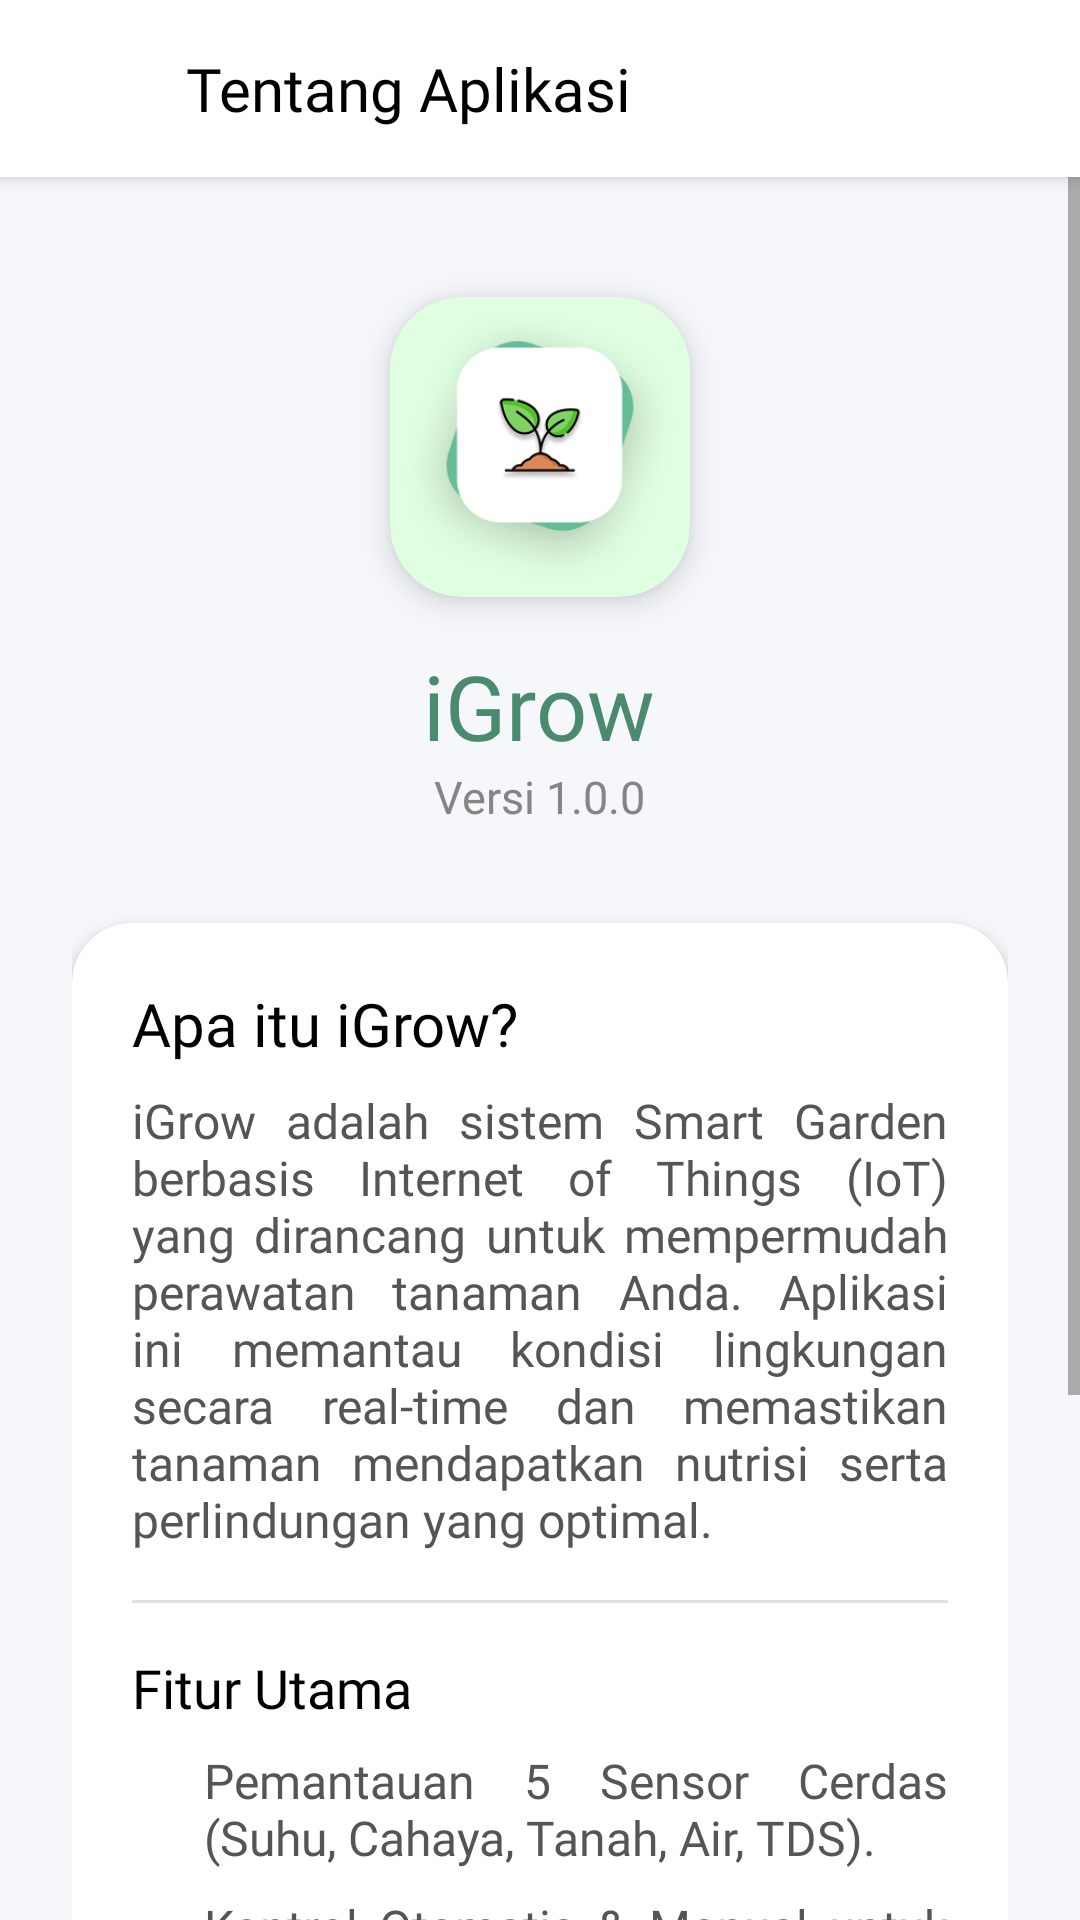

The Android layout XML behind this screen, and the referenced resources:
<!-- AndroidManifest.xml: application theme Theme.AplikasiGrow -->
<!-- res/layout/activity_tentang_aplikasi.xml -->
<?xml version="1.0" encoding="utf-8"?>
<androidx.constraintlayout.widget.ConstraintLayout
    xmlns:android="http://schemas.android.com/apk/res/android"
    xmlns:app="http://schemas.android.com/apk/res-auto"
    android:layout_width="match_parent"
    android:layout_height="match_parent"
    android:background="#F5F7FA">

    <LinearLayout
        android:id="@+id/header"
        android:layout_width="match_parent"
        android:layout_height="wrap_content"
        android:background="#FFFFFF"
        android:elevation="4dp"
        android:gravity="center_vertical"
        android:orientation="horizontal"
        android:paddingHorizontal="20dp"
        android:paddingVertical="16dp"
        app:layout_constraintTop_toTopOf="parent">

        <ImageView
            android:id="@+id/btnBack"
            android:layout_width="22dp"
            android:layout_height="22dp"
            android:src="@drawable/right_arrow"
            android:rotation="180" />
        <TextView
            android:layout_width="wrap_content"
            android:layout_height="wrap_content"
            android:layout_marginStart="20dp"
            android:fontFamily="@font/baloo2_semibold"
            android:text="Tentang Aplikasi"
            android:textColor="@color/black"
            android:textSize="20dp" />
    </LinearLayout>

    <ScrollView
        android:layout_width="match_parent"
        android:layout_height="0dp"
        android:clipToPadding="false"
        android:paddingBottom="40dp"
        app:layout_constraintBottom_toBottomOf="parent"
        app:layout_constraintTop_toBottomOf="@id/header">

        <LinearLayout
            android:layout_width="match_parent"
            android:layout_height="wrap_content"
            android:gravity="center_horizontal"
            android:orientation="vertical"
            android:padding="24dp">

            <com.google.android.material.card.MaterialCardView
                android:layout_width="100dp"
                android:layout_height="100dp"
                android:layout_marginTop="16dp"
                app:cardBackgroundColor="#E0FFE1"
                app:cardCornerRadius="24dp"
                app:cardElevation="6dp">

                <ImageView
                    android:layout_width="100dp"
                    android:layout_height="100dp"
                    android:layout_gravity="center"
                    android:src="@drawable/logo_igrow" />
            </com.google.android.material.card.MaterialCardView>

            <TextView
                android:layout_width="wrap_content"
                android:layout_height="wrap_content"
                android:layout_marginTop="16dp"
                android:fontFamily="@font/baloo2_semibold"
                android:text="iGrow"
                android:textColor="#4A8B6F"
                android:textSize="30dp" />

            <TextView
                android:layout_width="wrap_content"
                android:layout_height="wrap_content"
                android:fontFamily="@font/baloo2_semibold"
                android:text="Versi 1.0.0"
                android:textColor="#858585"
                android:textSize="15dp" />

            <com.google.android.material.card.MaterialCardView
                android:layout_width="match_parent"
                android:layout_height="wrap_content"
                android:layout_marginTop="32dp"
                app:cardBackgroundColor="#FFFFFF"
                app:cardCornerRadius="20dp"
                app:cardElevation="4dp">

                <LinearLayout
                    android:layout_width="match_parent"
                    android:layout_height="wrap_content"
                    android:orientation="vertical"
                    android:padding="20dp">

                    <TextView
                        android:layout_width="wrap_content"
                        android:layout_height="wrap_content"
                        android:fontFamily="@font/baloo2_semibold"
                        android:text="Apa itu iGrow?"
                        android:textColor="@color/black"
                        android:textSize="20dp" />

                    <TextView
                        android:layout_width="match_parent"
                        android:layout_height="wrap_content"
                        android:layout_marginTop="8dp"
                        android:fontFamily="@font/baloo2_regular"
                        android:text="iGrow adalah sistem Smart Garden berbasis Internet of Things (IoT) yang dirancang untuk mempermudah perawatan tanaman Anda. Aplikasi ini memantau kondisi lingkungan secara real-time dan memastikan tanaman mendapatkan nutrisi serta perlindungan yang optimal."
                        android:textColor="#555555"
                        android:textSize="16dp"
                        android:justificationMode="inter_word"
                        android:breakStrategy="high_quality"
                        android:hyphenationFrequency="full"/>

                    <View
                        android:layout_width="match_parent"
                        android:layout_height="1dp"
                        android:layout_marginVertical="16dp"
                        android:background="#E0E0E0" />

                    <TextView
                        android:layout_width="wrap_content"
                        android:layout_height="wrap_content"
                        android:fontFamily="@font/baloo2_semibold"
                        android:text="Fitur Utama"
                        android:textColor="#000000"
                        android:textSize="18sp" />

                    <LinearLayout
                        android:layout_width="match_parent"
                        android:layout_height="wrap_content"
                        android:layout_marginTop="8dp"
                        android:orientation="horizontal">
                        <ImageView
                            android:layout_width="16dp"
                            android:layout_height="16dp"
                            android:layout_marginTop="6dp"
                            android:src="@drawable/check"
                            app:tint="#17BA09"/>
                        <TextView
                            android:layout_width="match_parent"
                            android:layout_height="wrap_content"
                            android:layout_marginStart="8dp"
                            android:fontFamily="@font/baloo2_regular"
                            android:text="Pemantauan 5 Sensor Cerdas (Suhu, Cahaya, Tanah, Air, TDS)."
                            android:textColor="#555555"
                            android:textSize="16dp"
                            android:justificationMode="inter_word"
                            android:breakStrategy="high_quality"
                            android:hyphenationFrequency="full"/>
                    </LinearLayout>

                    <LinearLayout
                        android:layout_width="match_parent"
                        android:layout_height="wrap_content"
                        android:layout_marginTop="8dp"
                        android:orientation="horizontal">
                        <ImageView
                            android:layout_width="16dp"
                            android:layout_height="16dp"
                            android:layout_marginTop="6dp"
                            android:src="@drawable/check"
                            app:tint="#17BA09"/>
                        <TextView
                            android:layout_width="match_parent"
                            android:layout_height="wrap_content"
                            android:layout_marginStart="8dp"
                            android:fontFamily="@font/baloo2_regular"
                            android:text="Kontrol Otomatis &amp; Manual untuk Pompa Air dan Paranet."
                            android:textColor="#555555"
                            android:textSize="16dp"
                            android:justificationMode="inter_word"
                            android:breakStrategy="high_quality"
                            android:hyphenationFrequency="full"/>
                    </LinearLayout>

                    <LinearLayout
                        android:layout_width="match_parent"
                        android:layout_height="wrap_content"
                        android:layout_marginTop="8dp"
                        android:orientation="horizontal">
                        <ImageView
                            android:layout_width="16dp"
                            android:layout_height="16dp"
                            android:layout_marginTop="6dp"
                            android:src="@drawable/check"
                            app:tint="#17BA09"/>
                        <TextView
                            android:layout_width="match_parent"
                            android:layout_height="wrap_content"
                            android:layout_marginStart="8dp"
                            android:fontFamily="@font/baloo2_regular"
                            android:text="Notifikasi Kritis &amp; Analisis Riwayat Data Sensor."
                            android:textColor="#555555"
                            android:textSize="16dp"
                            android:justificationMode="inter_word"
                            android:breakStrategy="high_quality"
                            android:hyphenationFrequency="full"/>
                    </LinearLayout>

                </LinearLayout>
            </com.google.android.material.card.MaterialCardView>

            <TextView
                android:layout_width="wrap_content"
                android:layout_height="wrap_content"
                android:layout_marginTop="32dp"
                android:fontFamily="@font/baloo2_semibold"
                android:text="© 2026 iGrow."
                android:textColor="#848484"
                android:textSize="12dp" />

            <TextView
                android:layout_width="wrap_content"
                android:layout_height="wrap_content"
                android:layout_marginTop="4dp"
                android:fontFamily="@font/baloo2_semibold"
                android:text="Developed for Thesis Project"
                android:textColor="#848484"
                android:textSize="12dp" />

        </LinearLayout>
    </ScrollView>
</androidx.constraintlayout.widget.ConstraintLayout>
<!-- resources referenced by this layout -->
<resources>
  <!-- drawable logo_igrow: png bitmap (drawable, 39821 bytes) -->
  <style name="Theme.AplikasiGrow" parent="Theme.MaterialComponents.DayNight.NoActionBar">
          <item name="colorPrimary">@color/purple_200</item>
          <item name="colorPrimaryVariant">@color/purple_700</item>
          <item name="colorOnPrimary">@color/black</item>
          <item name="colorSecondary">@color/teal_200</item>
          <item name="colorSecondaryVariant">@color/teal_200</item>
          <item name="colorOnSecondary">@color/black</item>
          <item name="android:statusBarColor" tools:targetApi="l">?attr/colorPrimaryVariant</item>
  
      </style>
  <!-- not gathered from this repository: default colours our renderer supplied (Android Studio template values) -->
  <color name="purple_200">#FFBB86FC</color>
  <color name="purple_700">#FF3700B3</color>
  <color name="teal_200">#FF03DAC5</color>
  <color name="black">#FF000000</color>
</resources>
